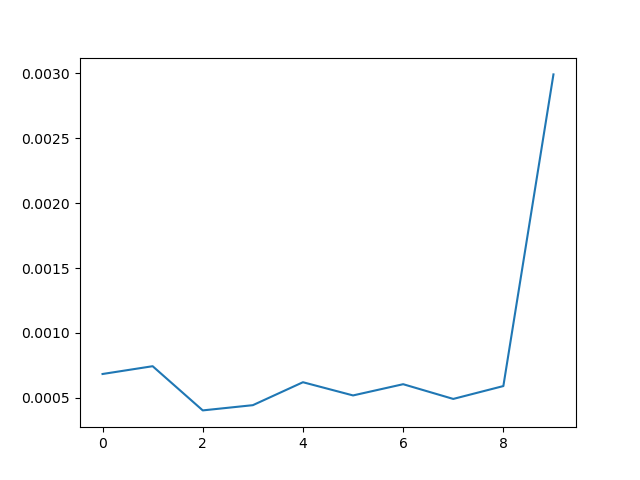

Values plotted in this chart, from the file beside it:
0, 0.0006833076477050781
1, 0.0007434
2, 0.0004027
3, 0.000443
4, 0.0006199
5, 0.0005181
6, 0.0006046
7, 0.0004911
8, 0.0005903
9, 0.002993
